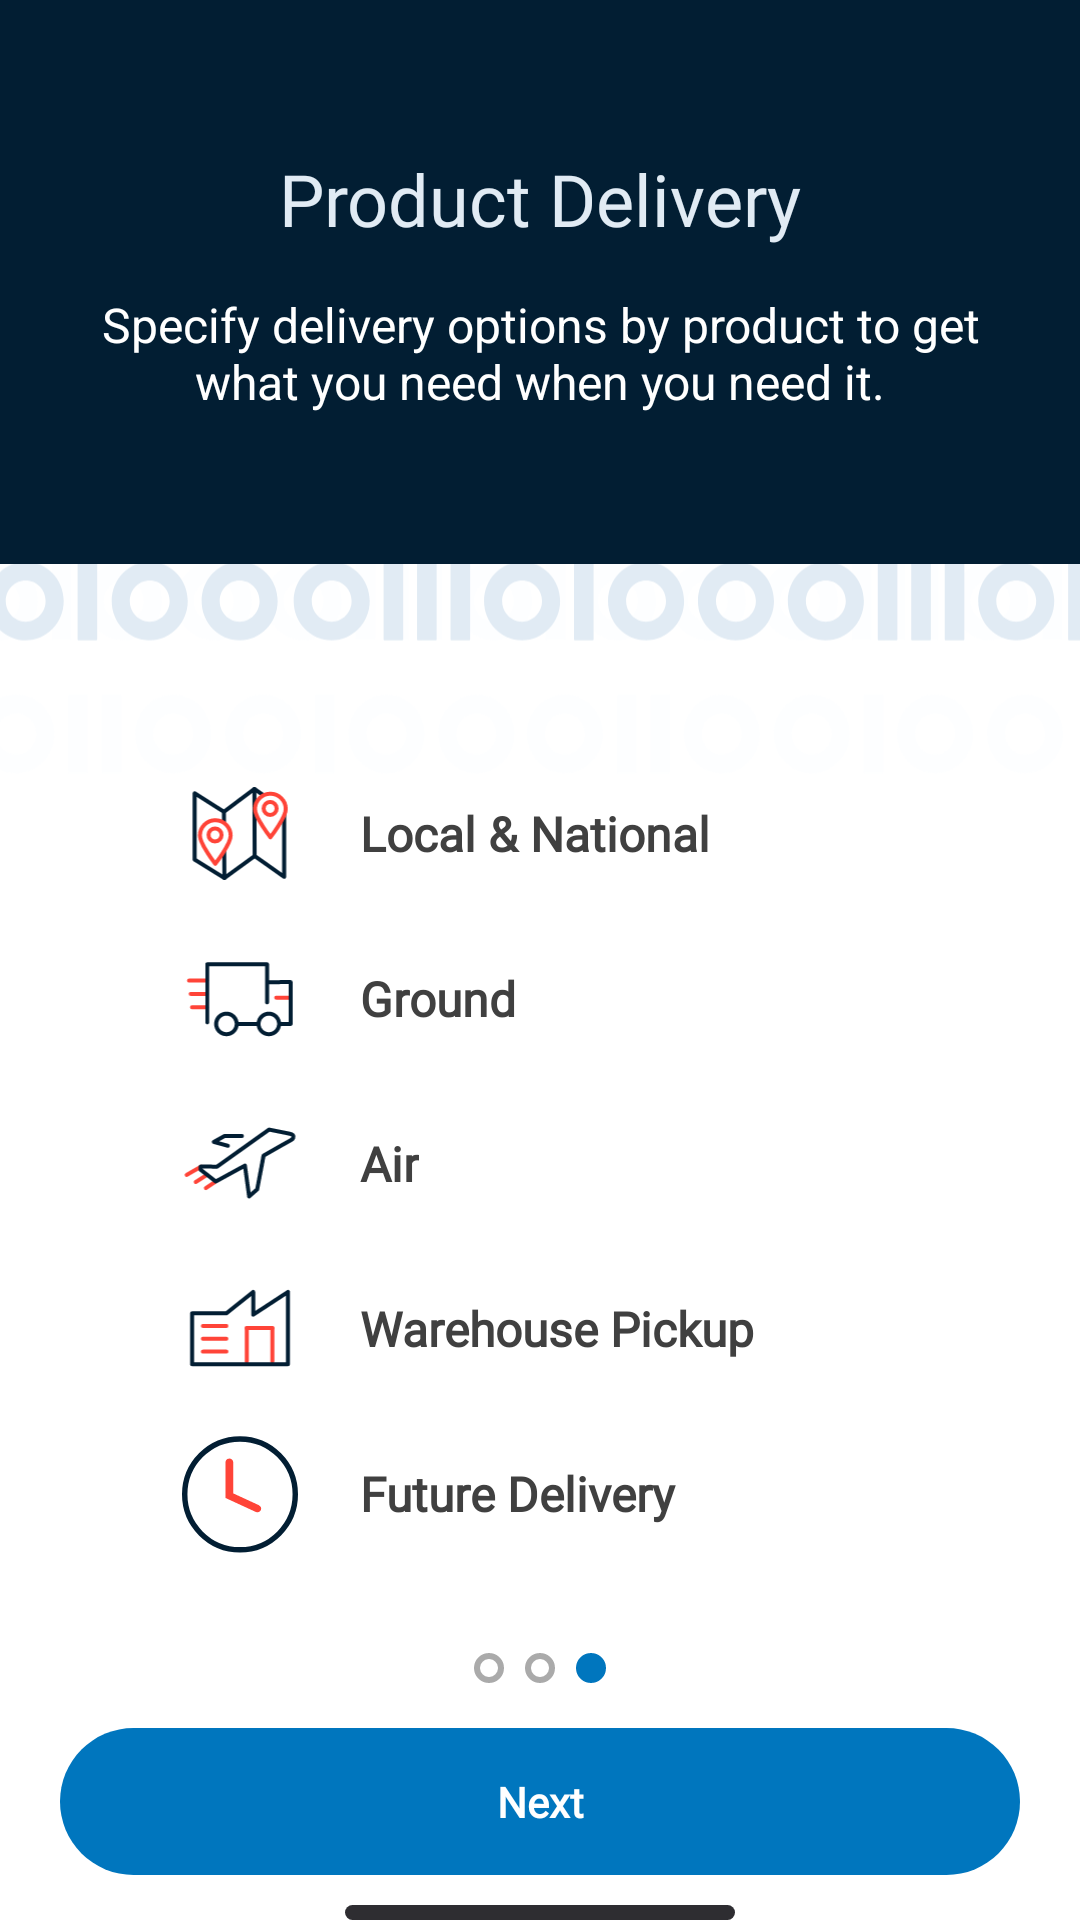

Android layout source for this screen:
<!-- AndroidManifest.xml: application theme NoActionBar -->
<!-- res/layout/fragment_product_delivery.xml -->
<?xml version="1.0" encoding="utf-8"?>
<RelativeLayout xmlns:android="http://schemas.android.com/apk/res/android"
    xmlns:tools="http://schemas.android.com/tools"
    android:layout_width="match_parent"
    android:layout_height="match_parent"
    android:background="@color/screen_bg_color"
    tools:context=".ui.onboarding.pages.ProductDeliveryFragment">

    <ImageView
        android:layout_width="match_parent"
        android:layout_height="wrap_content"
        android:layout_marginTop="140dp"
        android:src="@drawable/pattern"/>

    <LinearLayout
            android:id="@+id/titleLayout"
            android:layout_width="match_parent"
            android:layout_height="wrap_content"
            android:paddingVertical="50dp"
            android:paddingHorizontal="20dp"
            android:background="@color/dark_blue"
            android:orientation="vertical">
            <TextView
                android:id="@+id/tvTitle"
                android:layout_width="match_parent"
                android:layout_height="wrap_content"
                android:gravity="center"
                android:fontFamily="@font/poppins_bold"
                android:textColor="#E1EBF4"
                android:text="@string/product_delivery"
                android:textSize="24sp" />

            <TextView
                android:id="@+id/tvDescription"
                android:layout_width="match_parent"
                android:layout_height="wrap_content"
                android:gravity="center"
                android:paddingTop="15dp"
                android:textColor="#FFFFFF"
                android:text="@string/specify_delivery_options_by_product_to_get_what_you_need_when_you_need_it"
                android:textSize="16sp" />

        </LinearLayout>

        <LinearLayout
            android:layout_width="match_parent"
            android:layout_height="match_parent"
            android:orientation="vertical"
            android:layout_marginTop="70dp"
            android:paddingLeft="60dp"
            android:layout_below="@+id/titleLayout">

            <LinearLayout
                android:layout_width="match_parent"
                android:layout_height="wrap_content"
                android:orientation="horizontal">

                <ImageView
                    android:layout_width="40dp"
                    android:layout_height="40dp"
                    android:layout_marginRight="20dp"
                    android:src="@drawable/products_onboarding"/>
                <TextView
                    android:layout_width="wrap_content"
                    android:layout_height="match_parent"
                    android:gravity="center_vertical"
                    android:textSize="16sp"
                    android:fontFamily="@font/poppins_bold"
                    android:textColor="#404040"
                    android:textStyle="bold"
                    android:text="@string/local_amp_national"/>

            </LinearLayout>

            <LinearLayout
                android:layout_width="match_parent"
                android:layout_height="wrap_content"
                android:layout_marginTop="15dp"
                android:orientation="horizontal">

                <ImageView
                    android:layout_width="40dp"
                    android:layout_height="40dp"
                    android:layout_marginRight="20dp"
                    android:src="@drawable/delivery_onboarding"/>
                <TextView
                    android:layout_width="wrap_content"
                    android:layout_height="match_parent"
                    android:gravity="center_vertical"
                    android:textSize="16dp"
                    android:fontFamily="@font/poppins_bold"
                    android:textColor="#404040"
                    android:textStyle="bold"
                    android:text="Ground"/>

            </LinearLayout>
            <LinearLayout
                android:layout_width="match_parent"
                android:layout_height="wrap_content"
                android:layout_marginTop="15dp"
                android:orientation="horizontal">

                <ImageView
                    android:layout_width="40dp"
                    android:layout_height="40dp"
                    android:layout_marginRight="20dp"
                    android:src="@drawable/air_onboarding"/>
                <TextView
                    android:layout_width="wrap_content"
                    android:layout_height="match_parent"
                    android:gravity="center_vertical"
                    android:textSize="16sp"
                    android:fontFamily="@font/poppins_bold"
                    android:textColor="#404040"
                    android:textStyle="bold"
                    android:text="@string/air"/>

            </LinearLayout>
            <LinearLayout
                android:layout_width="match_parent"
                android:layout_height="wrap_content"
                android:layout_marginTop="15dp"
                android:orientation="horizontal">

                <ImageView
                    android:layout_width="40dp"
                    android:layout_height="40dp"
                    android:layout_marginRight="20dp"
                    android:src="@drawable/warehouse_onboarding"/>
                <TextView
                    android:layout_width="wrap_content"
                    android:layout_height="match_parent"
                    android:gravity="center_vertical"
                    android:textSize="16sp"
                    android:fontFamily="@font/poppins_bold"
                    android:textColor="#404040"
                    android:textStyle="bold"
                    android:text="@string/warehouse_pickup"/>

            </LinearLayout>

            <LinearLayout
                android:layout_width="match_parent"
                android:layout_height="wrap_content"
                android:layout_marginTop="15dp"
                android:orientation="horizontal">

                <ImageView
                    android:layout_width="40dp"
                    android:layout_height="40dp"
                    android:layout_marginRight="20dp"
                    android:src="@drawable/futuredelivery_onboarding"/>
                <TextView
                    android:layout_width="wrap_content"
                    android:layout_height="match_parent"
                    android:gravity="center_vertical"
                    android:textSize="16sp"
                    android:fontFamily="@font/poppins_bold"
                    android:textColor="#404040"
                    android:textStyle="bold"
                    android:text="@string/future_delivery"/>

            </LinearLayout>

        </LinearLayout>

    <LinearLayout
        android:layout_width="match_parent"
        android:layout_height="wrap_content"
        android:layout_alignParentBottom="true"
        android:orientation="vertical">

    <LinearLayout
        android:layout_width="match_parent"
        android:layout_height="wrap_content"
        android:gravity="center"
        android:paddingBottom="15dp"
        android:orientation="horizontal">

        <View
            android:layout_width="10dp"
            android:layout_height="10dp"
            android:layout_marginRight="7dp"
            android:background="@drawable/tab_indicator_default"/>
        <View
            android:layout_width="10dp"
            android:layout_height="10dp"
            android:layout_marginRight="7dp"
            android:background="@drawable/tab_indicator_default"/>
        <View
            android:layout_width="10dp"
            android:layout_height="10dp"
            android:background="@drawable/tab_indicator_active"/>

    </LinearLayout>

        <TextView
            android:id="@+id/tvFinish"
            android:layout_width="match_parent"
            android:layout_height="wrap_content"
            android:text="@string/next"
            android:textStyle="bold"
            android:fontFamily="@font/poppins_bold"
            android:layout_marginHorizontal="20dp"
            android:layout_marginBottom="10dp"
            android:layout_marginLeft="5dp"
            android:background="@drawable/nextbuttoncorners"
            android:layout_weight="1"
            android:gravity="center"
            android:textColor="#FFFFFF"
            android:paddingVertical="15dp"
            android:textSize="14sp"/>

        <RelativeLayout
            android:layout_width="match_parent"
            android:layout_height="wrap_content"
            android:gravity="center">
            <View
                android:layout_width="130dp"
                android:layout_height="5dp"
                android:background="@drawable/view_bg"/>

        </RelativeLayout>

    </LinearLayout>


</RelativeLayout>
<!-- resources referenced by this layout -->
<resources>
  <color name="dark_blue">#021E33</color>
  <color name="screen_bg_color">#FFFFFF</color>
  <!-- drawable futuredelivery_onboarding (drawable) -->
  <vector xmlns:android="http://schemas.android.com/apk/res/android"
      android:width="32dp"
      android:height="33dp"
      android:viewportWidth="32"
      android:viewportHeight="33">
    <path
        android:pathData="M21.261,19.602L14.121,16.318V7.735C14.121,7.474 14.009,7.223 13.81,7.039C13.611,6.854 13.342,6.75 13.061,6.75C12.779,6.75 12.509,6.854 12.311,7.039C12.112,7.223 12,7.474 12,7.735V17.588L20.319,21.419C20.572,21.534 20.864,21.551 21.13,21.465C21.396,21.38 21.615,21.2 21.739,20.965C21.862,20.73 21.88,20.459 21.788,20.211C21.697,19.964 21.503,19.761 21.25,19.646L21.261,19.602Z"
        android:fillColor="#FF4438"/>
    <path
        android:pathData="M16,16.598m-15.25,0a15.25,15.25 0,1 1,30.5 0a15.25,15.25 0,1 1,-30.5 0"
        android:strokeWidth="1.5"
        android:fillColor="#00000000"
        android:strokeColor="#021E33"/>
  </vector>
  <!-- drawable nextbuttoncorners (drawable) -->
  <?xml version="1.0" encoding="utf-8"?>
  <shape xmlns:android="http://schemas.android.com/apk/res/android">
  
      <corners android:radius="30dp"/>
      <solid android:color="#0076BE"/>
  
  </shape>
  <!-- drawable tab_indicator_active (drawable) -->
  <?xml version="1.0" encoding="utf-8"?>
  <layer-list
      xmlns:android="http://schemas.android.com/apk/res/android">
      <item>
          <shape
              android:shape="oval"
              android:thickness="50dp"
              android:useLevel="false">
              <solid android:color="#0076BE"/>
  
          </shape>
      </item>
  </layer-list>
  <!-- drawable tab_indicator_default (drawable) -->
  <?xml version="1.0" encoding="utf-8"?>
  <shape xmlns:android="http://schemas.android.com/apk/res/android"
  
      android:shape="oval"
      android:thickness="2dp"
      android:useLevel="false">
      
      <stroke android:width="2dp" android:color="@android:color/darker_gray"/>
  </shape>
  <!-- drawable view_bg (drawable) -->
  <?xml version="1.0" encoding="utf-8"?>
  <shape xmlns:android="http://schemas.android.com/apk/res/android">
  
      <corners android:radius="10dp"/>
      <solid android:color="#2E2D31"/>
  
  </shape>
  <string name="air">Air</string>
  <string name="future_delivery">Future Delivery</string>
  <string name="local_amp_national">Local &amp; National</string>
  <string name="next">Next</string>
  <string name="product_delivery">Product Delivery</string>
  <string name="specify_delivery_options_by_product_to_get_what_you_need_when_you_need_it">Specify delivery options by product to get what you need when you need it.</string>
  <string name="warehouse_pickup">Warehouse Pickup</string>
  <style name="NoActionBar" parent="Theme.MaterialComponents.DayNight.NoActionBar">
          <item name="windowNoTitle">true</item>
          <item name="windowActionBar">true</item>
          <item name="android:windowFullscreen">true</item>
  
          <item name="android:windowDisablePreview">true</item>
          <item name="android:statusBarColor">@color/white</item>
      </style>
  <color name="white">#FFFFFFFF</color>
</resources>
